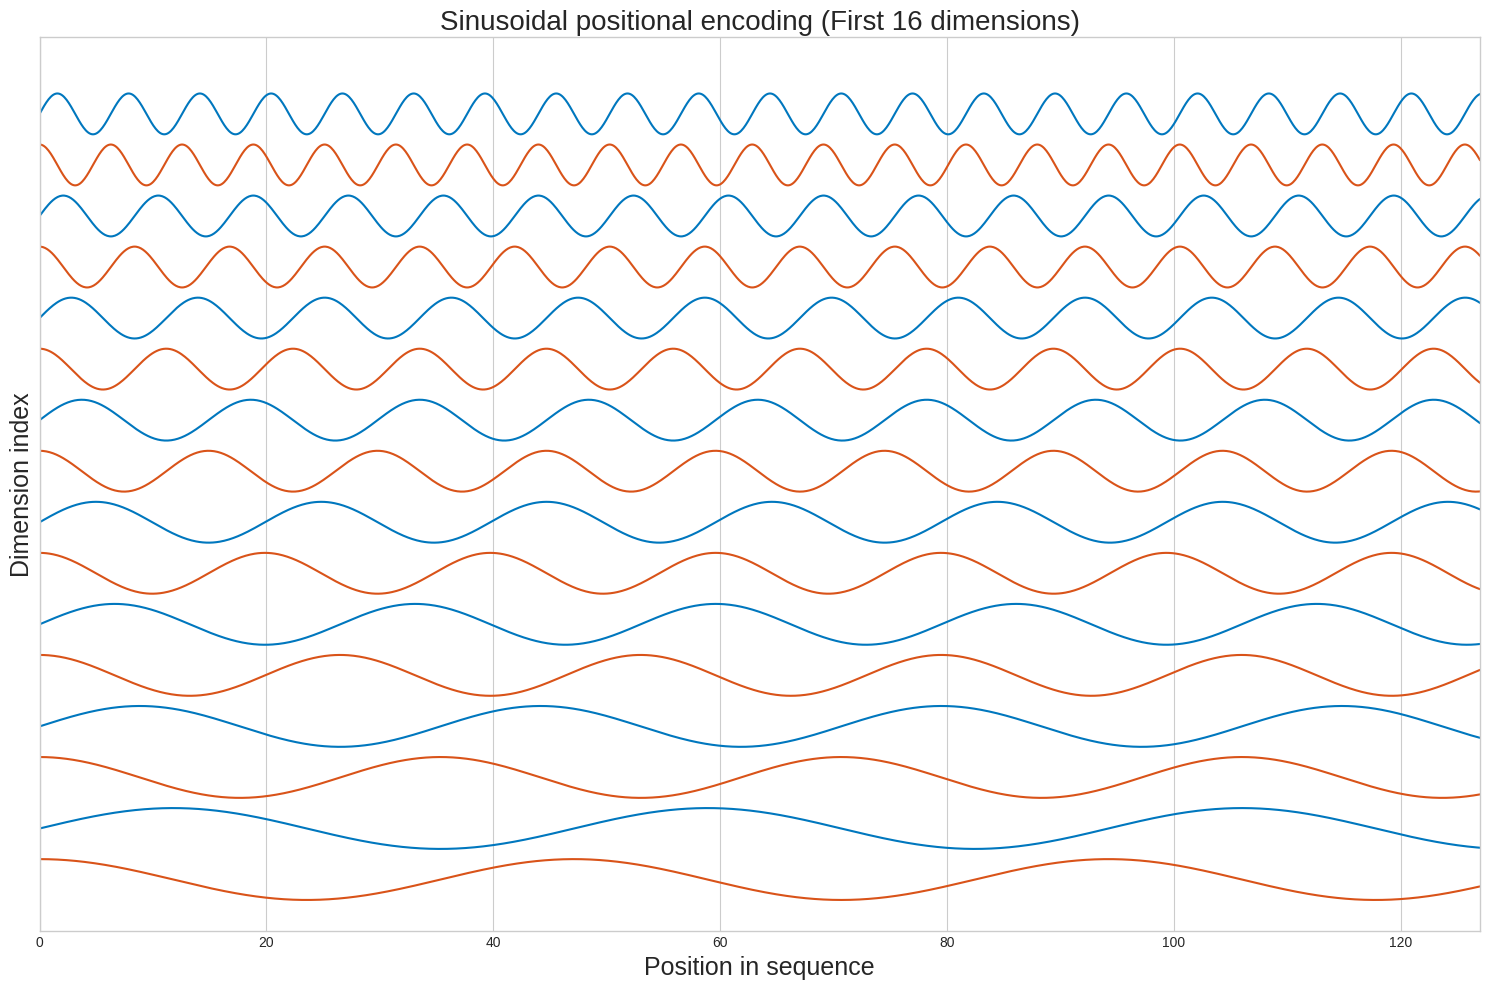

The script that saved this image: (Note: this script raises an exception after producing the figure.)
import numpy as np
import matplotlib.pyplot as plt

block_size = 128
embedding_size = 64
dimensions_to_plot = 16
plot_density = 10

if embedding_size % 2 != 0:
    raise ValueError("embedding_size must be an even number.")

if dimensions_to_plot > embedding_size:
    dimensions_to_plot = embedding_size
elif dimensions_to_plot <= 0:
    raise ValueError("dimensions_to_plot must be a positive number.")

# Corresponds to 1 / (10000^(2i / embedding_size)) or exp(-(2i / embedding_size) * log(10000)).
even_numbers = np.arange(0, embedding_size, 2, dtype=np.float32)
denominator = np.exp(even_numbers * -(np.log(10000.0) / embedding_size))

# Generate a denser range of positions for smoother plotting
positions_smooth = np.linspace(
    0,
    block_size - 1,
    int(block_size * plot_density)
)

try:
    plt.style.use('seaborn-v0_8-whitegrid')
except IOError:
    print("Style 'seaborn-v0_8-whitegrid' not found, using default.")

figure, axis = plt.subplots(figsize=(15, 10))
figure.patch.set_facecolor('white')
axis.set_facecolor('white')

colors = ['#0077be', '#d95319']
vertical_offset_factor = 2.5

for i in range(0, dimensions_to_plot):
    color_index = i % 2
    denominator_value = denominator[i // 2]

    if i % 2 == 0:  # Even dimension index (0, 2, 4...) -> Sine
        pe_smooth = np.sin(positions_smooth * denominator_value)
    else:  # Odd dimension index (1, 3, 5...) -> Cosine
        pe_smooth = np.cos(positions_smooth * denominator_value)

    # Calculate the vertical offset for stacking lines visually
    offset = (dimensions_to_plot - 1 - i) * vertical_offset_factor
    axis.plot(
        positions_smooth,
        pe_smooth + offset,
        color=colors[color_index],
        linewidth=1.5,
    )

axis.set_title(
    f'Sinusoidal positional encoding (First {dimensions_to_plot} dimensions)',
    fontsize=20
)
axis.set_xlabel('Position in sequence', fontsize=18)
axis.set_ylabel('Dimension index', fontsize=18)

axis.set_yticks([])
axis.set_yticklabels([])

axis.set_xlim(0, block_size - 1)
axis.set_ylim(
    -vertical_offset_factor,
    (dimensions_to_plot + 0.5) * vertical_offset_factor
)

plt.tight_layout()
plt.savefig(
    "../images/sinusoidal_positional_encoding_smooth.svg",
    format="svg",
    dpi=300,
    bbox_inches="tight"
)
plt.show()
